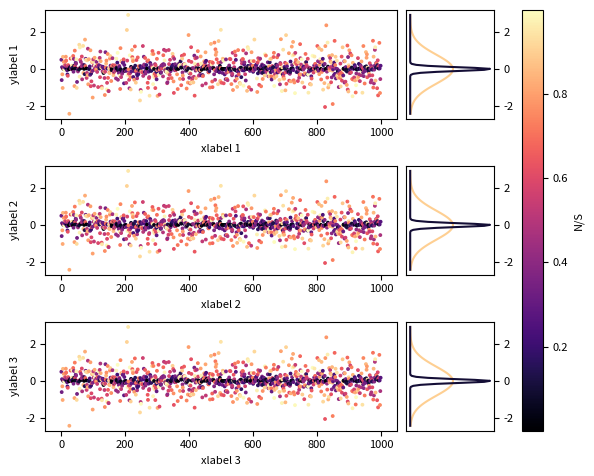

Reproduce this figure in Python.
import numpy as np
import matplotlib.pyplot as pplt
from matplotlib import gridspec, cm
from scipy.optimize import curve_fit

#for now gen fake data
x = np.arange(0,1000)
y = np.ones(1000)
y *= np.random.randn(1000) #normal dist about 0
fake_SN = np.random.random(1000) #random nums between 0 and 1
y *= fake_SN

def gauss(x, a, x0, sigma):
    return a*np.exp(-(x-x0)**2/(2*sigma**2))

def fitGauss(gauss, x, y, p0=[1,0,1]):
    popt, pcov = curve_fit(gauss,x,y,p0)
    return popt

def plotResults(x,y,fake_SN): ###NOT READY-NEED DATA FORMAT
    ###Gen Histrograms###
    low_SN = y[np.where(np.abs(fake_SN) >= 0.6)]
    low_SN_hist = np.histogram(low_SN,bins=50)
    high_SN = y[np.where(np.abs(fake_SN) <= 0.4)]
    high_SN_hist = np.histogram(high_SN,bins=50) #out (hist values, bins)
    binRange = np.concatenate((low_SN_hist[1],high_SN_hist[1]))
    
    ###Fit Gaussians###
    lowa, lowx0, lowsig = fitGauss(gauss,low_SN_hist[1][:-1],low_SN_hist[0])
    higha, highx0, highsig = fitGauss(gauss,high_SN_hist[1][:-1],high_SN_hist[0])
    xran = np.linspace(np.min(binRange),np.max(binRange),100)
    lowGauss = gauss(xran,lowa,lowx0,lowsig)
    highGauss = gauss(xran,higha,highx0,highsig)
    
    ###PLOT###
    pplt.rcParams.update({'font.size': 8}) #set fontsize
    
    #set up figure axes
    widths = [4,1]
    gs_kw = dict(width_ratios=widths)
    fig, axs = pplt.subplots(3, 2, gridspec_kw=gs_kw)
    
    #plot params
    s = 3
    cmap = 'magma'
    cmap = cm.get_cmap('magma')
    rgba1 = cmap(0.9)
    rgba2 = cmap(0.1)
    
    #plot results
    plot = axs[0, 0].scatter(x, y,c=fake_SN, s=s, cmap=cmap)
    axs[0, 0].set_xlabel('xlabel 1')
    axs[0, 0].set_ylabel('ylabel 1')

    #axs[0, 1].plot(low_SN_hist[0], low_SN_hist[1][:-1],color=rgba1)
    #axs[0, 1].plot(high_SN_hist[0], high_SN_hist[1][:-1],color=rgba2)
    axs[0, 1].plot(lowGauss, xran,color=rgba1)
    axs[0, 1].plot(highGauss, xran,color=rgba2)
    axs[0, 1].xaxis.set_visible(False)
    axs[0, 1].yaxis.tick_right()

    axs[1, 0].scatter(x, y,c=fake_SN, s=s, cmap=cmap)
    axs[1, 0].set_xlabel('xlabel 2')
    axs[1, 0].set_ylabel('ylabel 2')

    #axs[1, 1].plot(low_SN_hist[0], low_SN_hist[1][:-1],color=rgba1)
    #axs[1, 1].plot(high_SN_hist[0], high_SN_hist[1][:-1],color=rgba2)
    axs[1, 1].plot(lowGauss, xran,color=rgba1)
    axs[1, 1].plot(highGauss, xran,color=rgba2)
    axs[1, 1].xaxis.set_visible(False)
    axs[1, 1].yaxis.tick_right()

    axs[2, 0].scatter(x, y,c=fake_SN, s=s, cmap=cmap)
    axs[2, 0].set_xlabel('xlabel 3')
    axs[2, 0].set_ylabel('ylabel 3')

    #axs[2, 1].plot(low_SN_hist[0], low_SN_hist[1][:-1],color=rgba1)
    #axs[2, 1].plot(high_SN_hist[0], high_SN_hist[1][:-1],color=rgba2)
    axs[2, 1].plot(lowGauss, xran,color=rgba1)
    axs[2, 1].plot(highGauss, xran,color=rgba2)
    axs[2, 1].xaxis.set_visible(False)
    axs[2, 1].yaxis.tick_right()

    pplt.tight_layout()

    fig.colorbar(plot, ax=axs.ravel().tolist(),label='N/S')
        
    pplt.show()
    
plotResults(x,y,fake_SN)
